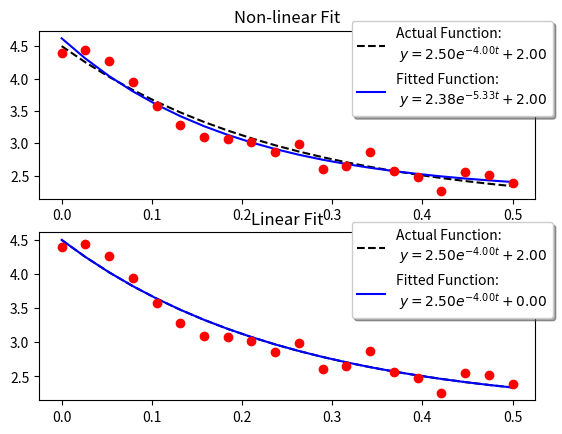

Python code for this plot:
import numpy as np
import matplotlib.pyplot as plt
import scipy as sp
import scipy.optimize


def main():
    # Actual parameters
    A0, K0, C0 = 2.5, -4.0, 2.0

    # Generate some data based on these
    tmin, tmax = 0, 0.5
    num = 20
    t = np.linspace(tmin, tmax, num)
    y = model_func(t, A0, K0, C0)

    # Add noise
    noisy_y = y + 0.5 * (np.random.random(num) - 0.5)

    fig = plt.figure()
    ax1 = fig.add_subplot(2,1,1)
    ax2 = fig.add_subplot(2,1,2)

    # Non-linear Fit
    A, K, C = fit_exp_nonlinear(t, noisy_y)
    fit_y = model_func(t, A, K, C)
    plot(ax1, t, y, noisy_y, fit_y, (A0, K0, C0), (A, K, C0))
    ax1.set_title('Non-linear Fit')

    # Linear Fit (Note that we have to provide the y-offset ("C") value!!
    A, K = fit_exp_linear(t, y, C0)
    fit_y = model_func(t, A, K, C0)
    plot(ax2, t, y, noisy_y, fit_y, (A0, K0, C0), (A, K, 0))
    ax2.set_title('Linear Fit')

    plt.show()

def model_func(t, A, K, C):
    return A * np.exp(K * t) + C

def fit_exp_linear(t, y, C=0):
    y = y - C
    y = np.log(y)
    K, A_log = np.polyfit(t, y, 1)
    A = np.exp(A_log)
    return A, K

def fit_exp_nonlinear(t, y):
    opt_parms, parm_cov = sp.optimize.curve_fit(model_func, t, y, maxfev=1000)
    A, K, C = opt_parms
    return A, K, C

def plot(ax, t, y, noisy_y, fit_y, orig_parms, fit_parms):
    A0, K0, C0 = orig_parms
    A, K, C = fit_parms

    ax.plot(t, y, 'k--',
      label='Actual Function:\n $y = %0.2f e^{%0.2f t} + %0.2f$' % (A0, K0, C0))
    ax.plot(t, fit_y, 'b-',
      label='Fitted Function:\n $y = %0.2f e^{%0.2f t} + %0.2f$' % (A, K, C))
    ax.plot(t, noisy_y, 'ro')
    ax.legend(bbox_to_anchor=(1.05, 1.1), fancybox=True, shadow=True)

if __name__ == '__main__':
    main()